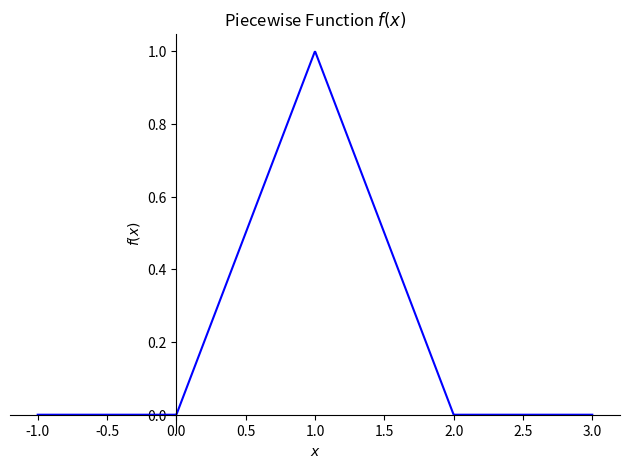

Source code (Python):
import numpy as np
import matplotlib.pyplot as plt
import sympy as sp

x = sp.symbols('x')

f = sp.Piecewise(
    (0, x <= 0),
    (x, (x > 0) & (x <= 1)),
    (2 - x, (x > 1) & (x < 2)),
    (0, x >= 2)
)

p = sp.plot(f, (x, -1, 3), show=False, line_color='blue', title='Piecewise Function $f(x)$')
p.show()

totalEnergy = sp.integrate(f**2, (x, 0, 2))

print("La enería total de la señal: ", totalEnergy)
print("Dado que la señal tiene energía total finita, su potencia promedio es nula")
